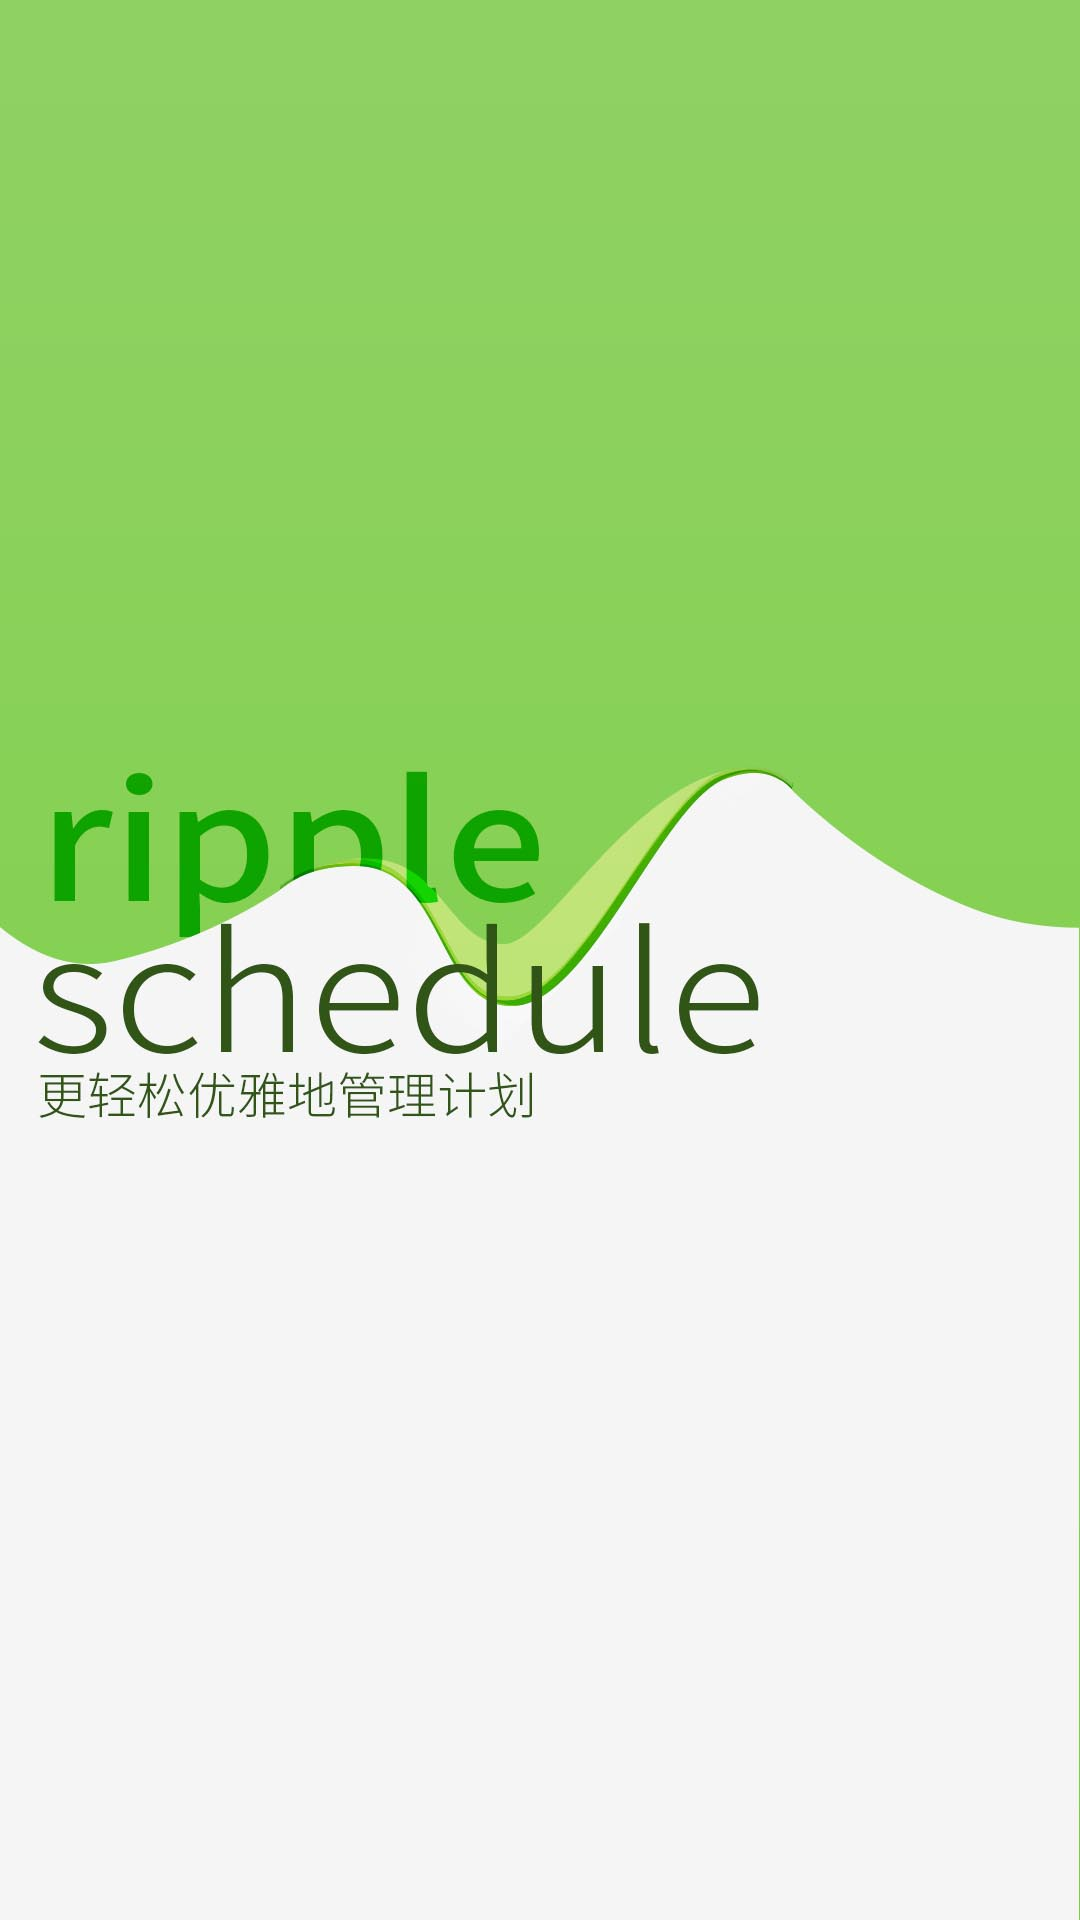

Android layout source for this screen:
<!-- AndroidManifest.xml: application theme AppTheme -->
<!-- res/layout/act_initial.xml -->
<?xml version="1.0" encoding="utf-8"?>
<FrameLayout xmlns:android="http://schemas.android.com/apk/res/android"
    android:layout_width="match_parent"
    android:layout_height="match_parent" >
    
    <ImageView 
        android:layout_width="match_parent"
        android:layout_height="match_parent"
        android:src="@drawable/img_initial"
        android:scaleType="centerCrop"/>

</FrameLayout>
<!-- resources referenced by this layout -->
<resources>
  <!-- drawable img_initial: jpg bitmap (drawable-ldpi, 31726 bytes) -->
  <style name="AppTheme" parent="AppBaseTheme">
          
      </style>
  <style name="AppBaseTheme" parent="Theme.AppCompat.Light">
          
      </style>
</resources>
